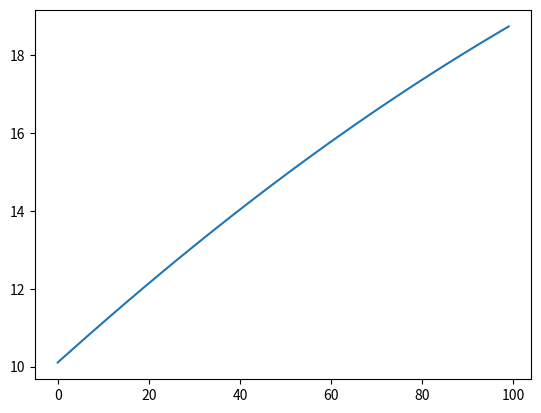

Generate this figure with matplotlib:
from scipy.integrate import odeint
import matplotlib.pyplot as plt

def vehicle(v,t,u,load):
    # inputs
    #  v    = vehicle velocity (m/s)
    #  t    = time (sec)
    #  u    = gas pedal position (-50% to 100%)
    #  load = passenger load + cargo (kg)
    Cd = 0.24    # drag coefficient
    rho = 1.225  # air density (kg/m^3)
    A = 5.0      # cross-sectional area (m^2)
    Fp = 30      # thrust parameter (N/%pedal)
    m = 500      # vehicle mass (kg)
    # calculate derivative of the velocity
    dv_dt = (1.0/(m+load)) * (Fp*u - 0.5*rho*Cd*A*v**2)
    return dv_dt

v = 10  # starting velocity
delta_t = .1  # time in between timesteps
u = 20  # gas pedal position, -50 to 100
load = 0
a = []
for i in range(100):
    v_prev = v
    v = odeint(vehicle,v_prev,[0,delta_t],args=(u,load))[-1] # returns next velocity
    cur_acc = (v - v_prev) / delta_t
    print(cur_acc)
    #print(v)
    a.append(v)

plt.plot(range(len(a)), [i[-1] for i in a])
plt.show()